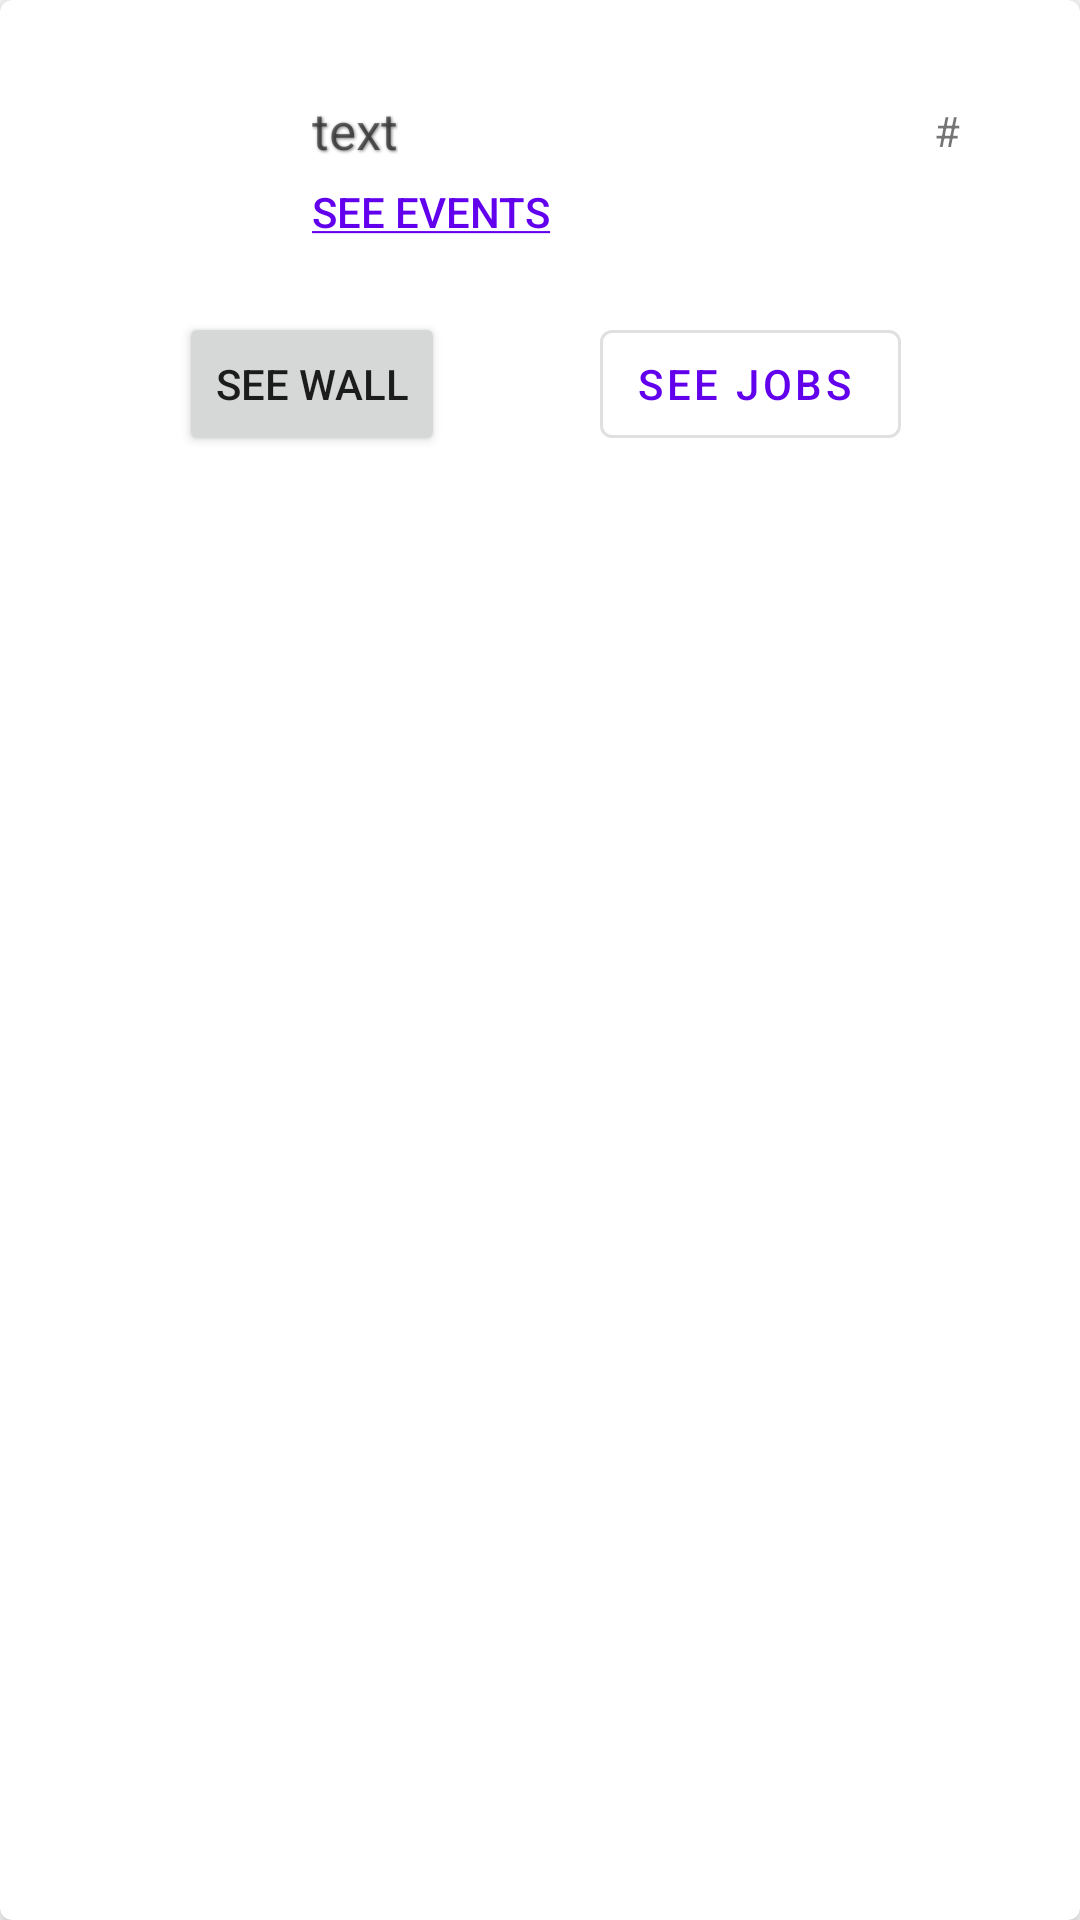

Produce the Android XML layout that renders to this screen, including the resource entries it uses.
<!-- AndroidManifest.xml: application theme AppTheme -->
<!-- res/layout/card_user.xml -->
<?xml version="1.0" encoding="utf-8"?>
<com.google.android.material.card.MaterialCardView
    xmlns:android="http://schemas.android.com/apk/res/android"
    xmlns:app="http://schemas.android.com/apk/res-auto"
    xmlns:tools="http://schemas.android.com/tools"
    android:layout_width="match_parent"
    android:layout_height="wrap_content"
    android:layout_margin="1.5dp"
     app:cardElevation="5dp"
    >

    <androidx.constraintlayout.widget.ConstraintLayout
        android:layout_width="match_parent"
        android:layout_height="wrap_content"
        android:background="@drawable/gradient"
        android:padding="@dimen/common_spacing">

        <ImageView
            android:id="@+id/avatar"
            android:layout_width="@dimen/posts_avatar_size"
            android:layout_height="@dimen/posts_avatar_size"
            android:layout_marginStart="24dp"
            android:layout_marginTop="24dp"
            android:contentDescription="@string/description_post_author_avatar"
            app:layout_constraintStart_toStartOf="parent"
            app:layout_constraintTop_toTopOf="parent"
            tools:srcCompat="@sample/posts.json/data/authorAvatar" />

        <TextView
            android:id="@+id/userInfo"
            android:textSize="17sp"
            android:shadowDx="1"
            android:shadowDy="1"
            android:shadowRadius="2"
            android:shadowColor="#7F000000"
            android:layout_width="wrap_content"
            android:layout_height="wrap_content"
            android:layout_marginStart="24dp"
            android:text="text"
            app:layout_constraintStart_toEndOf="@+id/avatar"
            app:layout_constraintTop_toTopOf="@+id/avatar" />

        <Button
            android:id="@+id/toWall"
            android:layout_width="wrap_content"
            android:layout_height="wrap_content"
            android:layout_marginTop="24dp"
            android:text="see wall"
            app:layout_constraintEnd_toStartOf="@+id/toJobs"
            app:layout_constraintHorizontal_bias="0.14"
            app:layout_constraintStart_toStartOf="parent"
            app:layout_constraintTop_toBottomOf="@+id/avatar" />

        <com.google.android.material.button.MaterialButton
            android:id="@+id/toEvents"
            style="@style/Widget.AppCompat.Button.Borderless.Colored"
            android:layout_width="wrap_content"
            android:layout_height="wrap_content"
            android:insetTop="0dp"
            android:insetBottom="0dp"
            android:minWidth="0dp"
            android:minHeight="0dp"
            android:padding="0dp"
            android:paddingTop="0dp"
            android:text="@string/seeEvents"
            android:textColor="@color/colorPrimary"
            app:backgroundTint="@android:color/transparent"
            app:cornerRadius="0dp"
            app:layout_constraintBottom_toBottomOf="@+id/avatar"
            app:layout_constraintStart_toStartOf="@+id/userInfo"
            app:strokeColor="@android:color/transparent"
            app:strokeWidth="0dp" />

        <com.google.android.material.button.MaterialButton
            android:id="@+id/toJobs"
            style="@style/Widget.MaterialComponents.Button.OutlinedButton.Icon"
            android:layout_width="wrap_content"
            android:layout_height="wrap_content"
            android:text="see jobs"
            app:layout_constraintEnd_toEndOf="parent"
            app:layout_constraintHorizontal_bias="0.5"
            app:layout_constraintStart_toEndOf="@+id/toWall"
            app:layout_constraintTop_toTopOf="@+id/toWall" />

        <TextView
            android:id="@+id/userid"
            android:layout_width="wrap_content"
            android:layout_height="wrap_content"
            android:layout_marginEnd="32dp"
            android:text="#"
            app:layout_constraintBottom_toBottomOf="@+id/userInfo"
            app:layout_constraintEnd_toEndOf="parent"
            app:layout_constraintTop_toTopOf="@+id/userInfo" />
    </androidx.constraintlayout.widget.ConstraintLayout>
</com.google.android.material.card.MaterialCardView>
<!-- resources referenced by this layout -->
<resources>
  <dimen name="common_spacing">8dp</dimen>
  <dimen name="posts_avatar_size">48dp</dimen>
  <string name="description_post_author_avatar">Post author avatar</string>
  <string name="seeEvents"><u>see events</u></string>
  <style name="AppTheme" parent="Theme.MaterialComponents.DayNight.NoActionBar">
          <item name="android:windowActivityTransitions">true</item>
  
          
          <item name="colorPrimary">@color/colorPrimary</item>
          <item name="colorPrimaryDark">@color/colorPrimaryDark</item>
          <item name="colorAccent">@color/colorAccent</item>
          <item name="android:navigationBarColor">#3E3D3D</item>
      </style>
  <!-- not gathered from this repository: default colours our renderer supplied (Android Studio template values) -->
  <color name="colorPrimary">#FF6200EE</color>
  <color name="colorPrimaryDark">#FF3700B3</color>
  <color name="colorAccent">#FF03DAC5</color>
</resources>
